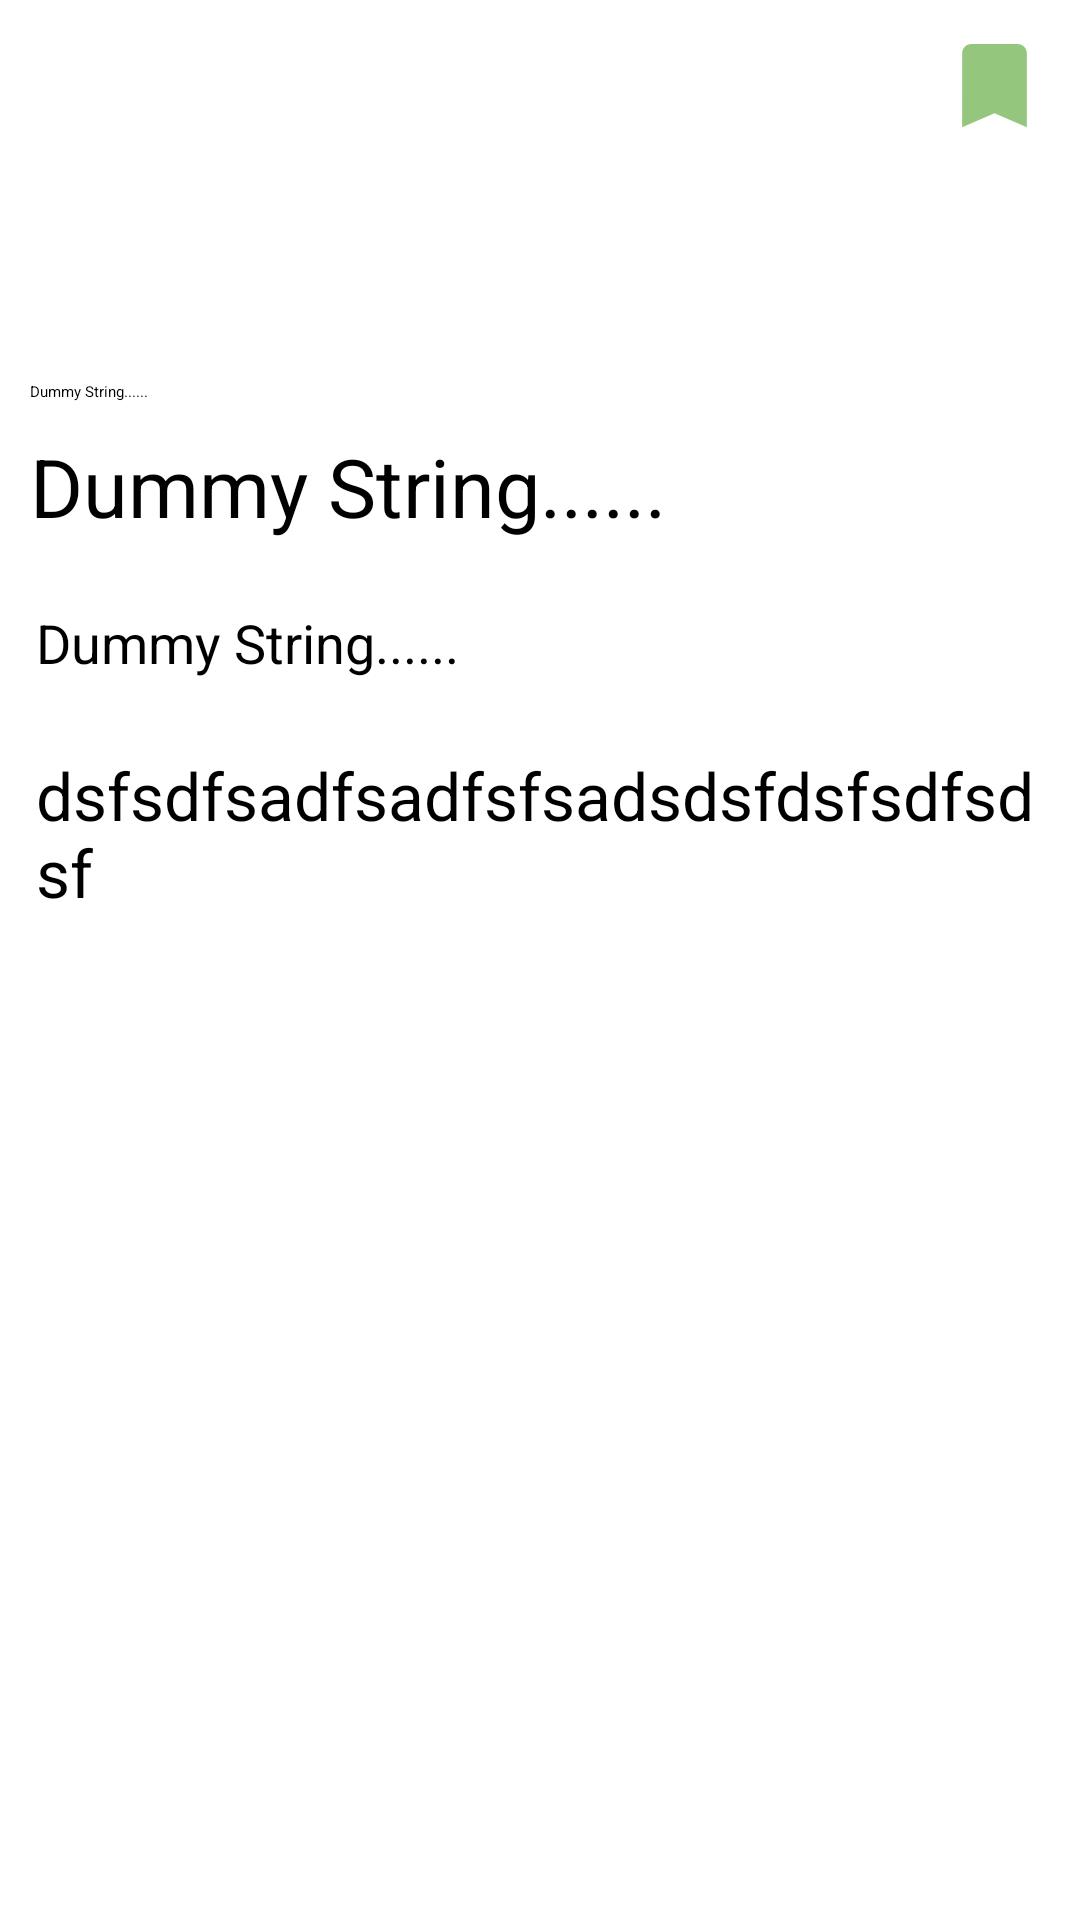

Android layout source for this screen:
<!-- AndroidManifest.xml: application theme Theme.AppCompat.Light.NoActionBar.FullScreen -->
<!-- res/layout/fragment_read_news.xml -->
<?xml version="1.0" encoding="utf-8"?>
<FrameLayout xmlns:android="http://schemas.android.com/apk/res/android"
    xmlns:app="http://schemas.android.com/apk/res-auto"
    xmlns:tools="http://schemas.android.com/tools"
    android:layout_width="match_parent"
    android:layout_height="match_parent"
    tools:context=".fragments.ReadNewsFragment">


    
    <androidx.constraintlayout.widget.ConstraintLayout
        android:layout_width="match_parent"
        android:layout_height="match_parent"
        android:layout_gravity="center">

        <ImageView
            android:id="@+id/imageView"
            android:layout_width="match_parent"
            android:layout_height="432dp"
            android:scaleType="centerCrop"
            android:src="@drawable/dummy_image"
            app:layout_constraintEnd_toEndOf="parent"
            app:layout_constraintStart_toStartOf="parent"
            app:layout_constraintTop_toTopOf="parent" />

        <LinearLayout
            android:layout_width="match_parent"
            android:layout_height="wrap_content"
            android:orientation="horizontal"
            android:layout_margin="10dp"
            app:layout_constraintEnd_toEndOf="parent"
            app:layout_constraintStart_toStartOf="parent"
            app:layout_constraintTop_toTopOf="parent">

            <ImageView
                android:layout_width="wrap_content"
                android:layout_height="wrap_content"
                android:layout_weight="1"
                android:scaleType="fitStart"
                android:src="@drawable/baseline_arrow_back_ios_24" />

            <ImageView
                android:layout_width="wrap_content"
                android:layout_height="wrap_content"
                android:layout_weight="1"
                android:scaleType="fitEnd"
                android:src="@drawable/baseline_bookmark_24" />
        </LinearLayout>
        <TextView
            android:layout_width="match_parent"
            android:layout_height="wrap_content"
            android:text="@string/dummy_string"
            android:layout_margin="10dp"
            app:layout_constraintBottom_toTopOf="@+id/textView2"
            app:layout_constraintEnd_toEndOf="parent"
            app:layout_constraintStart_toStartOf="parent" />

        <TextView
            android:id="@+id/textView2"
            android:layout_width="match_parent"
            android:layout_height="wrap_content"
            android:text="@string/dummy_string"
            android:textSize="27sp"
            android:layout_margin="10dp"
            app:layout_constraintBottom_toTopOf="@+id/linearLayout"
            app:layout_constraintEnd_toEndOf="parent"
            app:layout_constraintStart_toStartOf="parent" />

        <LinearLayout
            android:id="@+id/linearLayout"
            android:layout_width="match_parent"
            android:layout_height="450dp"
            android:background="@drawable/dispcription_view"
            android:orientation="vertical"
            app:layout_constraintBottom_toBottomOf="parent"
            app:layout_constraintEnd_toEndOf="parent"
            app:layout_constraintStart_toStartOf="parent">
            <TextView
                android:layout_width="match_parent"
                android:layout_height="wrap_content"
                android:textSize="18sp"
                android:textColor="@color/black"
                android:layout_margin="12dp"
                android:text="@string/dummy_string"/>

            <TextView
                android:id="@+id/textView"
                android:layout_width="match_parent"
                android:layout_height="match_parent"
                android:textSize="22sp"
                android:layout_margin="12dp"
                android:text="dsfsdfsadfsadfsfsadsdsfdsfsdfsdsf" />
        </LinearLayout>


    </androidx.constraintlayout.widget.ConstraintLayout>

</FrameLayout>
<!-- resources referenced by this layout -->
<resources>
  <color name="black">#FF000000</color>
  <!-- drawable baseline_bookmark_24 (drawable) -->
  <vector android:height="37dp" android:tint="#94C77D"
      android:viewportHeight="24" android:viewportWidth="24"
      android:width="37dp" xmlns:android="http://schemas.android.com/apk/res/android">
      <path android:fillColor="@android:color/white" android:pathData="M17,3H7c-1.1,0 -1.99,0.9 -1.99,2L5,21l7,-3 7,3V5c0,-1.1 -0.9,-2 -2,-2z"/>
  </vector>
  <!-- drawable dispcription_view (drawable) -->
  <?xml version="1.0" encoding="utf-8"?>
  <shape xmlns:android="http://schemas.android.com/apk/res/android">
      <corners
          android:topLeftRadius="40dp"
          android:topRightRadius="40dp"/>
      <solid android:color="#FFFFFF "/>
  
  </shape>
  <string name="dummy_string">Dummy String......</string>
</resources>
